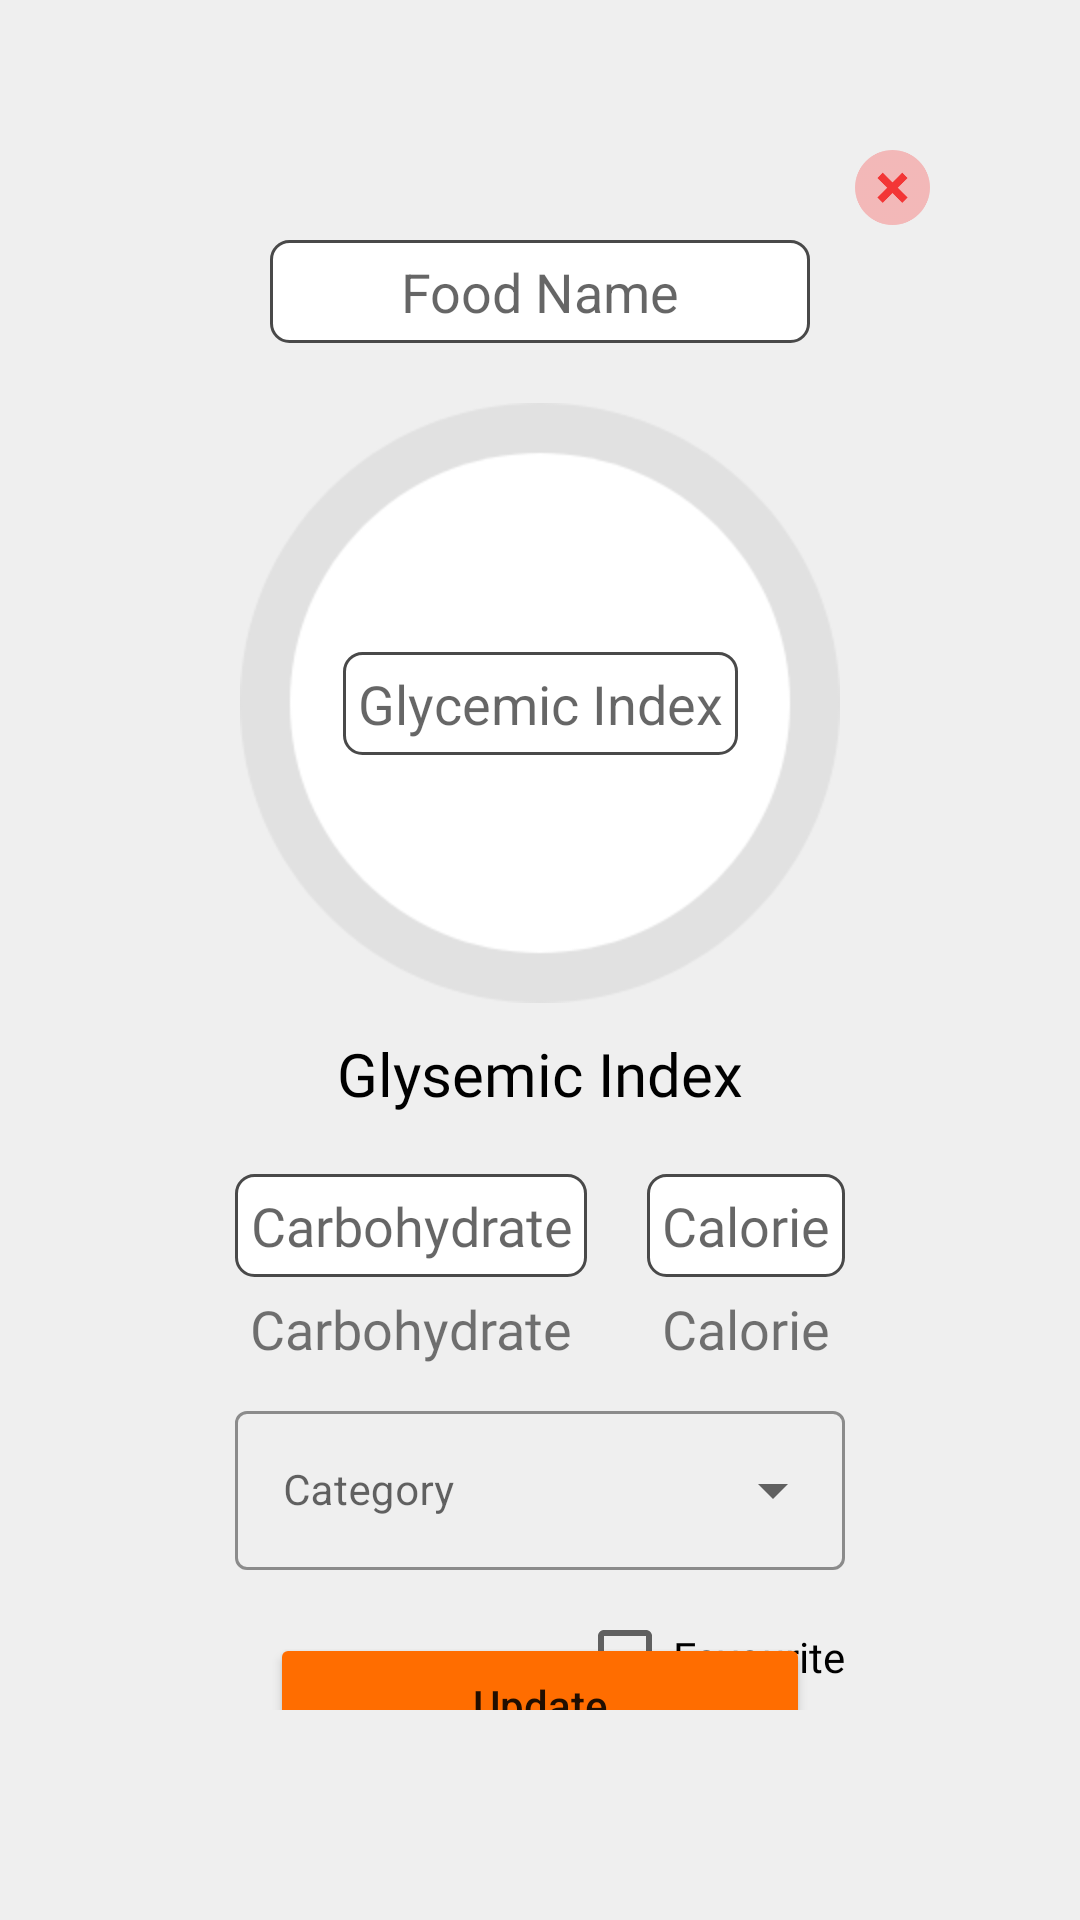

Here is an Android app screen rendered from its layout file. Give the layout XML and the strings, colors and styles it references.
<!-- AndroidManifest.xml: application theme Theme.GlisericHomeWork -->
<!-- res/layout/fragment_update.xml -->
<?xml version="1.0" encoding="utf-8"?>
<androidx.constraintlayout.widget.ConstraintLayout xmlns:android="http://schemas.android.com/apk/res/android"
    xmlns:tools="http://schemas.android.com/tools"
    android:layout_width="match_parent"
    android:layout_height="match_parent"
    xmlns:app="http://schemas.android.com/apk/res-auto"
    android:background="#EFEFEF"
    tools:context=".view.fragment.UpdateFragment">

    <androidx.constraintlayout.widget.ConstraintLayout
        android:id="@+id/constraintLayout"
        android:layout_width="0dp"
        android:layout_height="0dp"
        android:background="@drawable/food_features_background"
        android:layout_marginStart="40dp"
        android:layout_marginEnd="40dp"
        android:layout_marginTop="40dp"
        android:layout_marginBottom="70dp"
        app:layout_constraintStart_toStartOf="parent"
        app:layout_constraintEnd_toEndOf="parent"
        app:layout_constraintTop_toTopOf="parent"
        app:layout_constraintBottom_toBottomOf="parent">

        <ImageView
            android:id="@+id/exitButton"
            android:layout_width="25dp"
            android:layout_height="25dp"
            android:layout_margin="10dp"
            android:src="@drawable/exit"
            app:layout_constraintTop_toTopOf="parent"
            app:layout_constraintEnd_toEndOf="parent" />

        <EditText
            android:id="@+id/foodName"
            android:layout_width="0dp"
            android:layout_height="wrap_content"
            android:padding="5dp"
            android:background="@drawable/food_edit_text_background"
            android:inputType="text"
            android:textAlignment="center"
            android:layout_marginTop="40dp"
            android:layout_marginStart="50dp"
            android:layout_marginEnd="50dp"
            android:maxLines="1"
            android:digits="qazwsxedcrfvtgbyhnujmıköolçpşğiüQAZWSXEDCRFVTGBYHNUJMIKÖOLÇPŞĞİÜ()- "
            android:hint="Food Name"
            app:layout_constraintStart_toStartOf="parent"
            app:layout_constraintEnd_toEndOf="parent"
            app:layout_constraintTop_toTopOf="parent" />

        <ImageView
            android:id="@+id/glycemicIndexImage"
            android:layout_width="200dp"
            android:layout_height="200dp"
            android:src="@drawable/a_0"
            android:layout_marginTop="20dp"
            app:layout_constraintStart_toStartOf="@id/foodName"
            app:layout_constraintEnd_toEndOf="@id/foodName"
            app:layout_constraintTop_toBottomOf="@id/foodName" />

        <TextView
            android:id="@+id/glycemicIndexText"
            android:layout_width="wrap_content"
            android:layout_height="wrap_content"
            android:text="Glysemic Index"
            android:layout_marginTop="10dp"
            android:fontFamily="@font/gotham_book"
            android:textColor="@color/black"
            android:textSize="20sp"
            app:layout_constraintStart_toStartOf="@id/glycemicIndexImage"
            app:layout_constraintEnd_toEndOf="@id/glycemicIndexImage"
            app:layout_constraintTop_toBottomOf="@id/glycemicIndexImage" />

        <EditText
            android:id="@+id/glycemicIndex"
            android:layout_width="wrap_content"
            android:layout_height="wrap_content"
            android:background="@drawable/food_edit_text_background"
            android:hint="Glycemic Index"
            android:padding="5dp"
            android:digits="0123456789."
            android:inputType="number"
            android:maxLength="5"
            android:textAlignment="center"
            app:layout_constraintStart_toStartOf="@id/glycemicIndexImage"
            app:layout_constraintEnd_toEndOf="@id/glycemicIndexImage"
            app:layout_constraintTop_toTopOf="@id/glycemicIndexImage"
            app:layout_constraintBottom_toBottomOf="@id/glycemicIndexImage" />

        <LinearLayout
            android:id="@+id/linear"
            android:layout_width="wrap_content"
            android:layout_height="wrap_content"
            android:orientation="horizontal"
            android:layout_marginTop="20dp"
            android:layout_gravity="center"
            app:layout_constraintStart_toStartOf="@id/glycemicIndexImage"
            app:layout_constraintEnd_toEndOf="@id/glycemicIndexImage"
            app:layout_constraintTop_toBottomOf="@id/glycemicIndexText">

            <LinearLayout
                android:layout_width="wrap_content"
                android:layout_height="wrap_content"
                android:orientation="vertical">

                <EditText
                    android:id="@+id/carbohydrates"
                    android:layout_width="wrap_content"
                    android:layout_height="wrap_content"
                    android:textColor="#DD2C00"
                    android:textAlignment="center"
                    android:digits="0123456789.,"
                    android:inputType="number"
                    android:maxLength="5"
                    android:hint="Carbohydrate"
                    android:padding="5dp"
                    android:background="@drawable/food_edit_text_background"
                    android:layout_gravity="center"
                    android:fontFamily="@font/gotham_bold"/>

                <TextView
                    android:layout_width="wrap_content"
                    android:layout_height="wrap_content"
                    android:text="Carbohydrate"
                    android:fontFamily="@font/gotham_book"
                    android:layout_gravity="center"
                    android:textSize="18sp"
                    android:layout_marginTop="5dp" />

            </LinearLayout>

            <LinearLayout
                android:layout_width="wrap_content"
                android:layout_height="wrap_content"
                android:layout_marginStart="20dp"
                android:orientation="vertical">

                <EditText
                    android:id="@+id/calories"
                    android:layout_width="wrap_content"
                    android:layout_height="wrap_content"
                    android:textColor="#DD2C00"
                    android:textAlignment="center"
                    android:digits="0123456789.,"
                    android:inputType="number"
                    android:hint="Calorie"
                    android:maxLength="5"
                    android:padding="5dp"
                    android:background="@drawable/food_edit_text_background"
                    android:layout_gravity="center"
                    android:fontFamily="@font/gotham_bold"/>

                <TextView
                    android:layout_width="wrap_content"
                    android:layout_height="wrap_content"
                    android:text="Calorie"
                    android:layout_gravity="center"
                    android:fontFamily="@font/gotham_book"
                    android:textSize="18sp"
                    android:layout_marginTop="5dp" />

            </LinearLayout>

        </LinearLayout>

        <com.google.android.material.textfield.TextInputLayout
            android:id="@+id/categoryLayout"
            android:layout_width="0dp"
            android:layout_height="wrap_content"
            android:layout_marginTop="10dp"
            app:boxStrokeColor="#FF6D00"
            app:hintTextColor="#FF6D00"
            style="@style/Widget.MaterialComponents.TextInputLayout.OutlinedBox.ExposedDropdownMenu"
            app:layout_constraintStart_toStartOf="@id/linear"
            app:layout_constraintEnd_toEndOf="@id/linear"
            app:layout_constraintTop_toBottomOf="@id/linear">

            <AutoCompleteTextView
                android:id="@+id/category"
                android:layout_width="match_parent"
                android:layout_height="match_parent"
                android:maxLines="1"
                android:textSize="14sp"
                android:hint="Category"
                android:layout_weight="1" />

        </com.google.android.material.textfield.TextInputLayout>

        <CheckBox
            android:id="@+id/favouriteControl"
            android:layout_width="wrap_content"
            android:layout_height="wrap_content"
            android:text="Favourite"
            android:fontFamily="@font/gotham_bold"
            android:layout_marginTop="5dp"
            app:layout_constraintEnd_toEndOf="@id/categoryLayout"
            app:layout_constraintTop_toBottomOf="@id/categoryLayout"/>

        <Button
            android:id="@+id/updateButton"
            android:layout_width="0dp"
            android:layout_height="wrap_content"
            android:text="Update"
            android:textAllCaps="false"
            android:backgroundTint="#FF6D00"
            android:layout_marginStart="50dp"
            android:layout_marginEnd="50dp"
            android:layout_marginBottom="10dp"
            app:layout_constraintStart_toStartOf="parent"
            app:layout_constraintEnd_toEndOf="parent"
            app:layout_constraintTop_toBottomOf="@id/favouriteControl"
            app:layout_constraintBottom_toBottomOf="parent" />

    </androidx.constraintlayout.widget.ConstraintLayout>

</androidx.constraintlayout.widget.ConstraintLayout>
<!-- resources referenced by this layout -->
<resources>
  <!-- drawable a_0: png bitmap (drawable, 11924 bytes) -->
  <!-- drawable exit: png bitmap (drawable, 4482 bytes) -->
  <!-- drawable food_edit_text_background (drawable) -->
  <?xml version="1.0" encoding="utf-8"?>
  <selector xmlns:android="http://schemas.android.com/apk/res/android">
  
      <item android:state_enabled="true" android:state_focused="true">
          <shape android:shape="rectangle">
              <solid android:color="#FFFFFF" />
              <corners android:radius="6dp" />
              <stroke android:color="#E65100" android:width="1dp" />
          </shape>
      </item>
  
      <item android:state_enabled="true">
          <shape android:shape="rectangle">
              <solid android:color="#FFFFFF" />
              <corners android:radius="6dp" />
              <stroke android:color="#494949" android:width="1dp" />
          </shape>
      </item>
  
  </selector>
  <style name="Theme.GlisericHomeWork" parent="Theme.MaterialComponents.DayNight.NoActionBar">
          
          <item name="colorPrimary">@color/purple_500</item>
          <item name="colorPrimaryVariant">@color/purple_700</item>
          <item name="colorOnPrimary">@color/white</item>
          
          <item name="colorSecondary">@color/teal_200</item>
          <item name="colorSecondaryVariant">@color/teal_700</item>
          <item name="colorOnSecondary">@color/black</item>
          
          <item name="android:statusBarColor" tools:targetApi="l">@color/black</item>
          
      </style>
  <!-- not gathered from this repository: default colours our renderer supplied (Android Studio template values) -->
  <color name="purple_500">#FF6200EE</color>
  <color name="purple_700">#FF3700B3</color>
  <color name="teal_200">#FF03DAC5</color>
  <color name="teal_700">#FF018786</color>
  <color name="black">#FF000000</color>
  <color name="white">#FFFFFFFF</color>
</resources>
